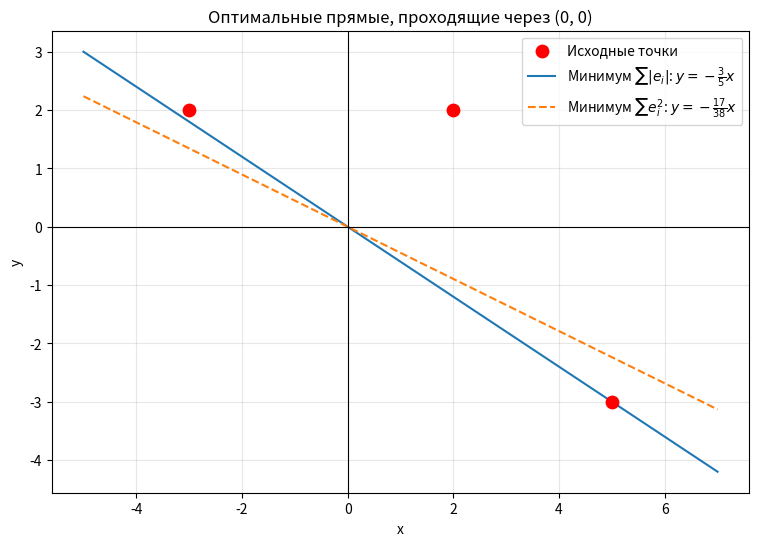
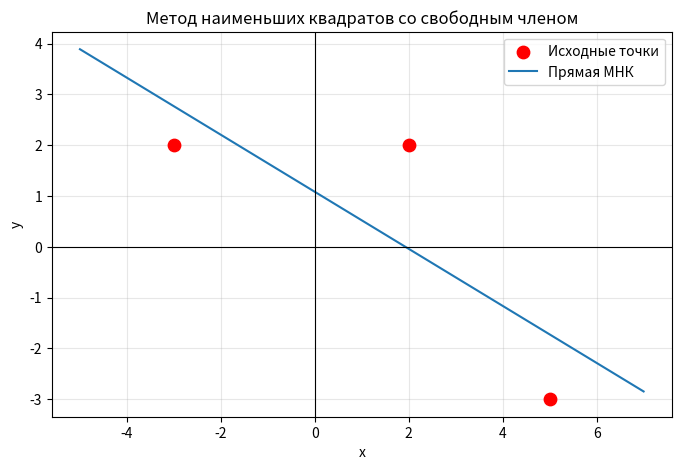

The script that saved these images, in order:
# Шаг 4 для заданий 4 и 5: изобразим точки и найденные прямые
import numpy as np
import matplotlib.pyplot as plt

x_points = np.array([-3, 2, 5])
y_points = np.array([2, 2, -3])
x_line = np.linspace(-5, 7, 300)

plt.figure(figsize=(9, 6))
plt.scatter(x_points, y_points, color="red", s=80, zorder=3, label="Исходные точки")
plt.plot(x_line, -3 / 5 * x_line, label=r"Минимум $\sum|e_i|$: $y=-\frac{3}{5}x$")
plt.plot(x_line, -17 / 38 * x_line, "--", label=r"Минимум $\sum e_i^2$: $y=-\frac{17}{38}x$")
plt.axhline(0, color="black", linewidth=0.8)
plt.axvline(0, color="black", linewidth=0.8)
plt.grid(alpha=0.3)
plt.xlabel("x")
plt.ylabel("y")
plt.title("Оптимальные прямые, проходящие через (0, 0)")
plt.legend()
plt.show()

# Проверка матричного решения МНК и график для задания 8
import numpy as np
import matplotlib.pyplot as plt

X = np.array([[1, -3], [1, 2], [1, 5]], dtype=float)
y = np.array([2, 2, -3], dtype=float)
w = np.linalg.inv(X.T @ X) @ X.T @ y
print(f"w0 = {w[0]:.6f}, w1 = {w[1]:.6f}")

x_line = np.linspace(-5, 7, 300)
plt.figure(figsize=(8, 5))
plt.scatter(X[:, 1], y, color="red", s=80, zorder=3, label="Исходные точки")
plt.plot(x_line, w[0] + w[1] * x_line, label="Прямая МНК")
plt.axhline(0, color="black", linewidth=0.8)
plt.axvline(0, color="black", linewidth=0.8)
plt.grid(alpha=0.3)
plt.xlabel("x")
plt.ylabel("y")
plt.title("Метод наименьших квадратов со свободным членом")
plt.legend()
plt.show()
